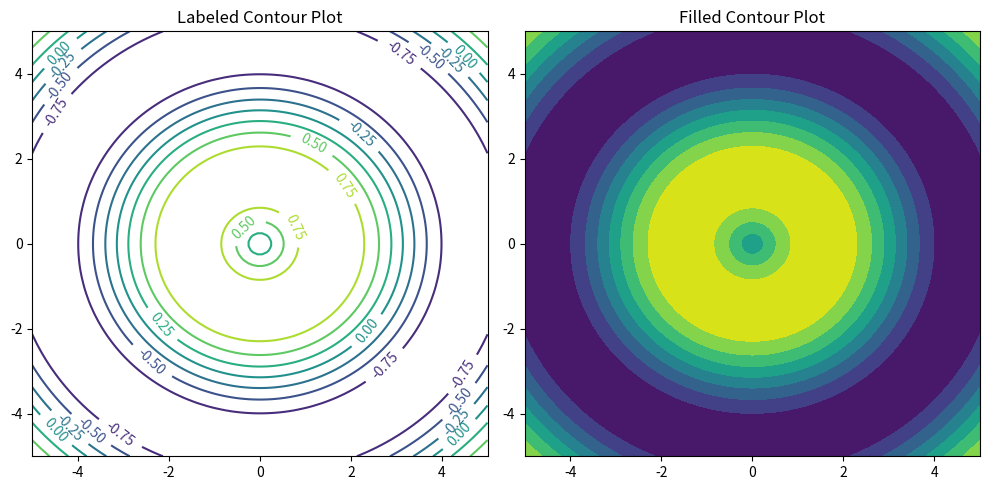

The matplotlib source for this figure:

import numpy as np
import matplotlib.pyplot as plt

# Create X and Y coordinates
x = np.linspace(-5, 5, 100)
y = np.linspace(-5, 5, 100)
X, Y = np.meshgrid(x, y)

# Calculate Z values
Z = np.sin(np.sqrt(X**2 + Y**2))

# Create two subplots
fig, axes = plt.subplots(1, 2, figsize=(10, 5))

# First plot: Contour plot with labels
CS = axes[0].contour(X, Y, Z)
axes[0].clabel(CS, inline=True, fontsize=10)
axes[0].set_title('Labeled Contour Plot')

# Second plot: Filled contour plot
axes[1].contourf(X, Y, Z, cmap='viridis')
axes[1].set_title('Filled Contour Plot')

plt.tight_layout()
plt.show()
